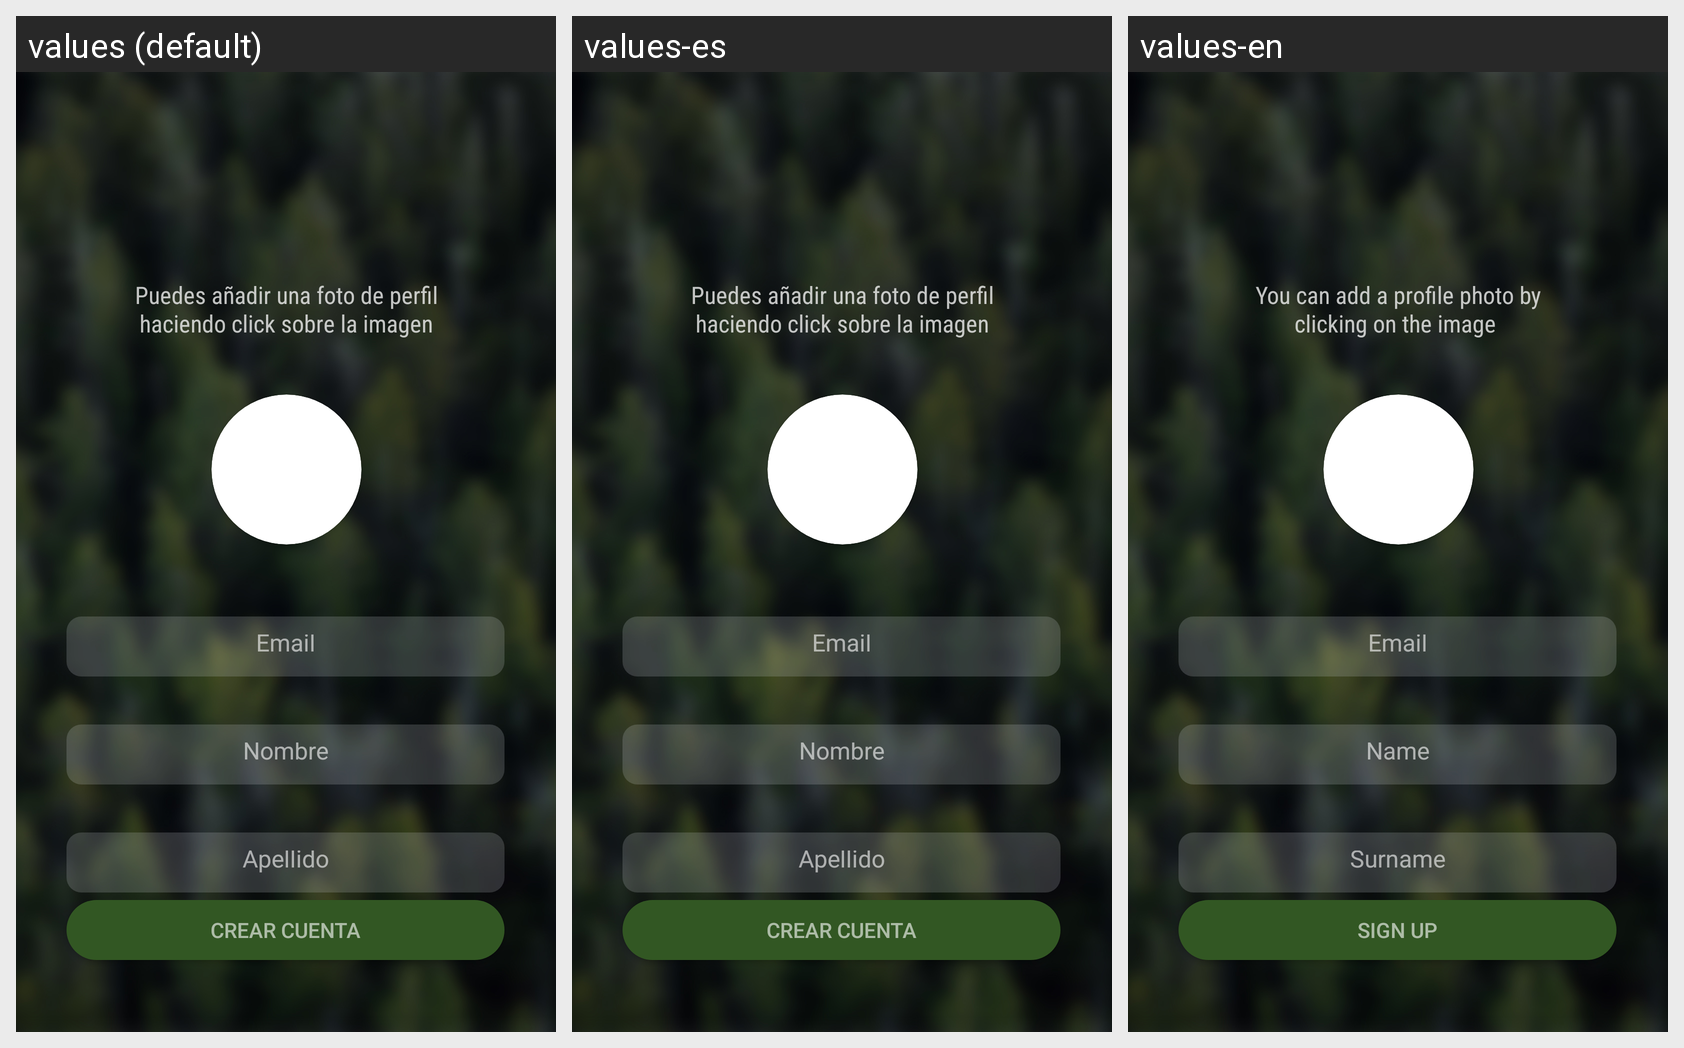

Strings drawn on this Android screen and how each of the app's shown locales translates them:
Android screen res/layout/activity_register2.xml rendered under 3 locales, left to right: values (default), values-es, values-en. Device: Nexus 5 (rendered at 1080×1920; each locale shown at half size, 540×960, under a caption strip naming it); theme AppTheme.
Strings drawn on this screen, with the default value and each locale's value (text and hints the layout hard-codes, and strings that could not be matched under every locale, appear in the picture but are not listed):

str14
  values: Apellido
  values-es: Apellido
  values-en: Surname

str13
  values: Nombre
  values-es: Nombre
  values-en: Name

str15
  values: Puedes añadir una foto de perfil haciendo click sobre la imagen
  values-es: Puedes añadir una foto de perfil haciendo click sobre la imagen
  values-en: You can add a profile photo by clicking on the image 

str1
  values: Crear cuenta
  values-es: Crear cuenta
  values-en: Sign Up
